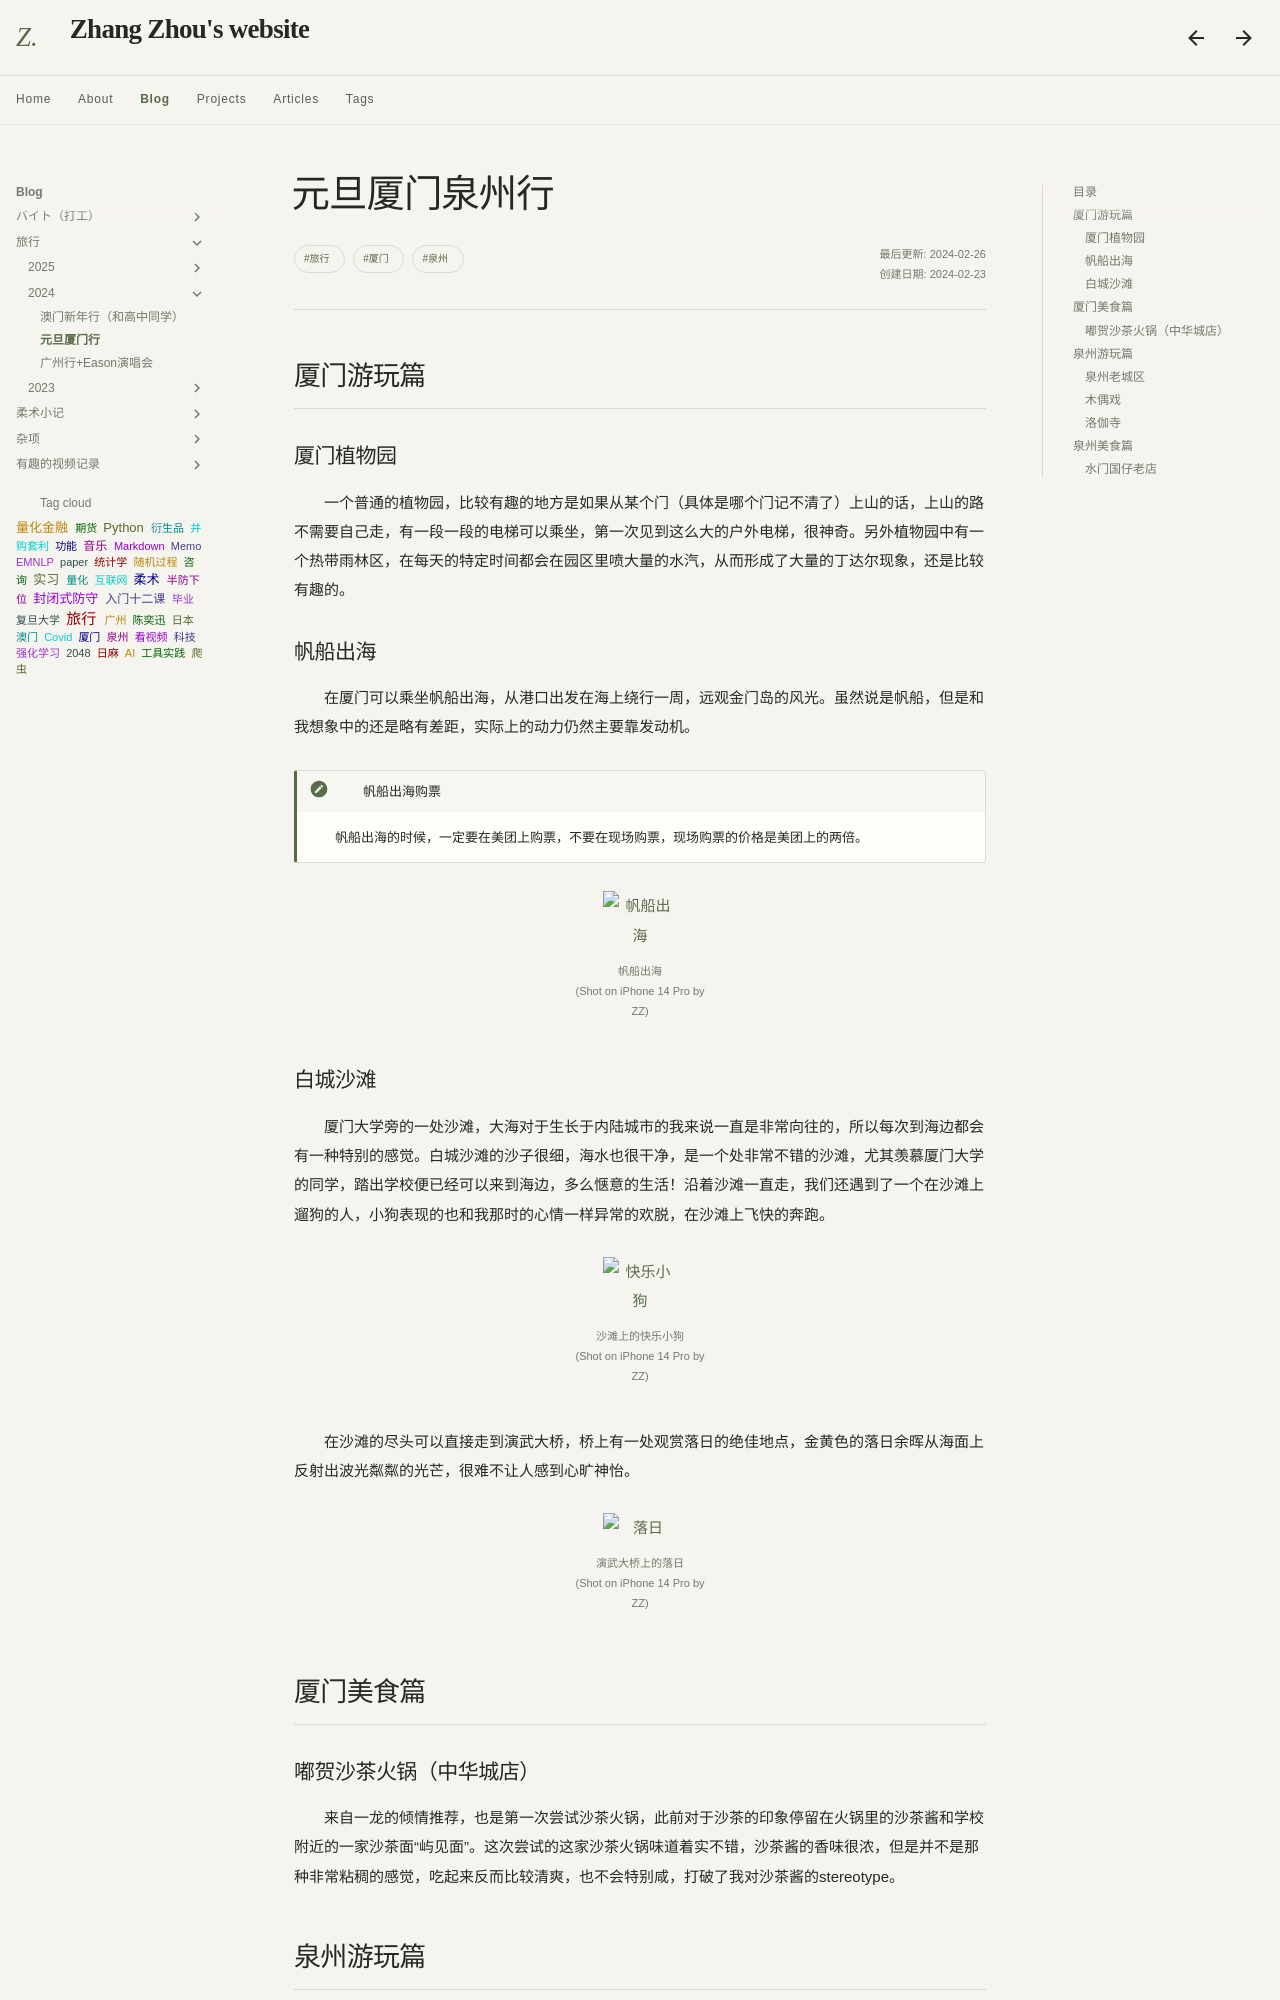

repository: Sputnik103/my-docs · page: blog/travel/xiamen_travel/index.html · generator: mkdocs

---
title: 元旦厦门泉州行
tags: 
  - 旅行
  - 厦门
  - 泉州
---

<style>
p{
text-indent: 2em; /*首行缩进*/
}
</style>

## 厦门游玩篇
### 厦门植物园
一个普通的植物园，比较有趣的地方是如果从某个门（具体是哪个门记不清了）上山的话，上山的路不需要自己走，有一段一段的电梯可以乘坐，第一次见到这么大的户外电梯，很神奇。另外植物园中有一个热带雨林区，在每天的特定时间都会在园区里喷大量的水汽，从而形成了大量的丁达尔现象，还是比较有趣的。

### 帆船出海
在厦门可以乘坐帆船出海，从港口出发在海上绕行一周，远观金门岛的风光。虽然说是帆船，但是和我想象中的还是略有差距，实际上的动力仍然主要靠发动机。

!!! tips "帆船出海购票"
    帆船出海的时候，一定要在美团上购票，不要在现场购票，现场购票的价格是美团上的两倍。

<figure align="center">
  <img src="../assets/xiamen/boat.jpeg" alt="帆船出海">
  <figcaption>帆船出海<br>(Shot on iPhone 14 Pro by ZZ)</figcaption>
</figure>

### 白城沙滩
厦门大学旁的一处沙滩，大海对于生长于内陆城市的我来说一直是非常向往的，所以每次到海边都会有一种特别的感觉。白城沙滩的沙子很细，海水也很干净，是一个处非常不错的沙滩，尤其羡慕厦门大学的同学，踏出学校便已经可以来到海边，多么惬意的生活！沿着沙滩一直走，我们还遇到了一个在沙滩上遛狗的人，小狗表现的也和我那时的心情一样异常的欢脱，在沙滩上飞快的奔跑。

<figure align="center">
  <img src="../assets/xiamen/dog.jpeg" alt="快乐小狗">
  <figcaption>沙滩上的快乐小狗<br>(Shot on iPhone 14 Pro by ZZ)</figcaption>
</figure>

在沙滩的尽头可以直接走到演武大桥，桥上有一处观赏落日的绝佳地点，金黄色的落日余晖从海面上反射出波光粼粼的光芒，很难不让人感到心旷神怡。

<figure align="center">
  <img src="../assets/xiamen/sunset.jpeg" alt="落日">
  <figcaption>演武大桥上的落日<br>(Shot on iPhone 14 Pro by ZZ)</figcaption>
</figure>

## 厦门美食篇
